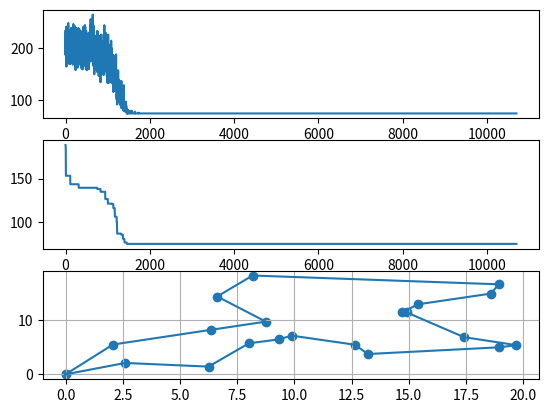

The script that saved this image:
from matplotlib import pyplot as plt
import numpy as np

# 产生坐标字典
def coordinate_init(size):
    coordinate_dict = {}
    coordinate_dict[0] = (0, 0)  # 起点是（0，0）
    for i in range(1, size + 1):  # 顺序标号随机坐标
        coordinate_dict[i] = (np.random.uniform(0, size), np.random.uniform(0, size))  # 均匀分布的随机数
    coordinate_dict[size + 1] = (0, 0)  # 终点是（0,0)
    return coordinate_dict

# 生成距离矩阵
def distance_matrix(coordinate_dict, size):
    d = np.zeros((size + 2, size + 2))  # 生成零矩阵
    for i in range(size + 1):
        for j in range(size + 1):
            if (i == j):
                continue
            if (d[i][j] != 0):
                continue   # 算过的不再重复计算
            x1 = coordinate_dict[i][0]
            y1 = coordinate_dict[i][1]
            x2 = coordinate_dict[j][0]
            y2 = coordinate_dict[j][1]
            distance = np.sqrt((x1 - x2) ** 2 + (y1 - y2) ** 2)  # 按照顺序求距离矩阵
            if (i == 0):
                d[i][j] = d[size + 1][j] = d[j][i] = d[j][size + 1] = distance  # 消除误差保证矩阵的对称
            else:
                d[i][j] = d[j][i] = distance
    return d

# 计算路径长度
def path_length(d_matrix, path_list, size):
    length = 0
    for i in range(size + 1):
        length += d_matrix[path_list[i]][path_list[i + 1]]
    return length

# 二交换法生成新路径
def new_path(path_list, size):
    change_head = np.random.randint(1, size + 1)
    change_tail = np.random.randint(1, size + 1)
    if (change_head > change_tail):
        change_head, change_tail = change_tail, change_head  # 确定一对路径头尾
    change_list = path_list[change_head:change_tail + 1]
    change_list.reverse()  # change_head与change_tail之间的路径反序
    new_path_list = path_list[:change_head] + change_list + path_list[change_tail + 1:]
    return change_head, change_tail, new_path_list

# 计算新旧路径的长度之差
def diff_old_new(d_matrix, path_list, new_path_list, head, tail):
    old_length = d_matrix[path_list[head - 1]][path_list[head]] + d_matrix[path_list[tail]][path_list[tail + 1]]
    new_length = d_matrix[new_path_list[head - 1]][new_path_list[head]] + d_matrix[new_path_list[tail]][
        new_path_list[tail + 1]]
    delta_p = new_length - old_length  # 被反转的路径内部距离不变
    return delta_p


T_start = 2000  # 起始温度
T_end = 1e-20  # 结束温度
a = 0.995  # 降温速率
Lk = 50  # 内循环次数,马尔科夫链长
size = 20
coordinate_dict = coordinate_init(size)
print(coordinate_dict)  # 打印坐标字典
path_list = list(range(size + 2))  # 初始化路径
d = distance_matrix(coordinate_dict, size)  # 距离矩阵的生成
best_path = path_length(d, path_list, size)  # 初始化最好路径长度
print('初始路径:', path_list)
print('初始路径长度:', best_path)
best_path_temp = []  # 记录每个温度下最好路径长度
best_path_list = []  # 用于记录历史上最好路径
balanced_path_list = path_list  # 记录每个温度下的平衡路径
balenced_path_temp = []  # 记录每个温度下平衡路径(局部最优)的长度
while T_start > T_end:
    for i in range(Lk):
        head, tail, new_path_list = new_path(path_list, size)
        delta_p = diff_old_new(d, path_list, new_path_list, head, tail)
        if delta_p < 0:  # 接受状态
            balanced_path_list = path_list = new_path_list
            new_len = path_length(d, path_list, size)
            if (new_len < best_path):
                best_path = new_len
                best_path_list = path_list
        elif np.random.random() < np.exp(-delta_p / T_start):  # 以概率接受状态
            path_list = new_path_list
    path_list = balanced_path_list  # 继承该温度下的平衡状态（局部最优）
    T_start *= a  # 退火
    best_path_temp.append(best_path)
    balenced_path_temp.append(path_length(d, balanced_path_list, size))
print('结束温度的局部最优路径:', balanced_path_list)
print('结束温度的局部最优路径长度:', path_length(d, balanced_path_list, size))
print('最好路径:', best_path_list)
print('最好路径长度:', best_path)
x = []
y = []
for point in best_path_list:
    x.append(coordinate_dict[point][0])
    y.append(coordinate_dict[point][1])
plt.figure(1)
plt.subplot(311)
plt.plot(balenced_path_temp)  # 每个温度下平衡路径长度
plt.subplot(312)
plt.plot(best_path_temp)  # 每个温度下最好路径长度
plt.subplot(313)
plt.scatter(x, y)
plt.plot(x, y)  # 路径图
plt.grid()
plt.show()